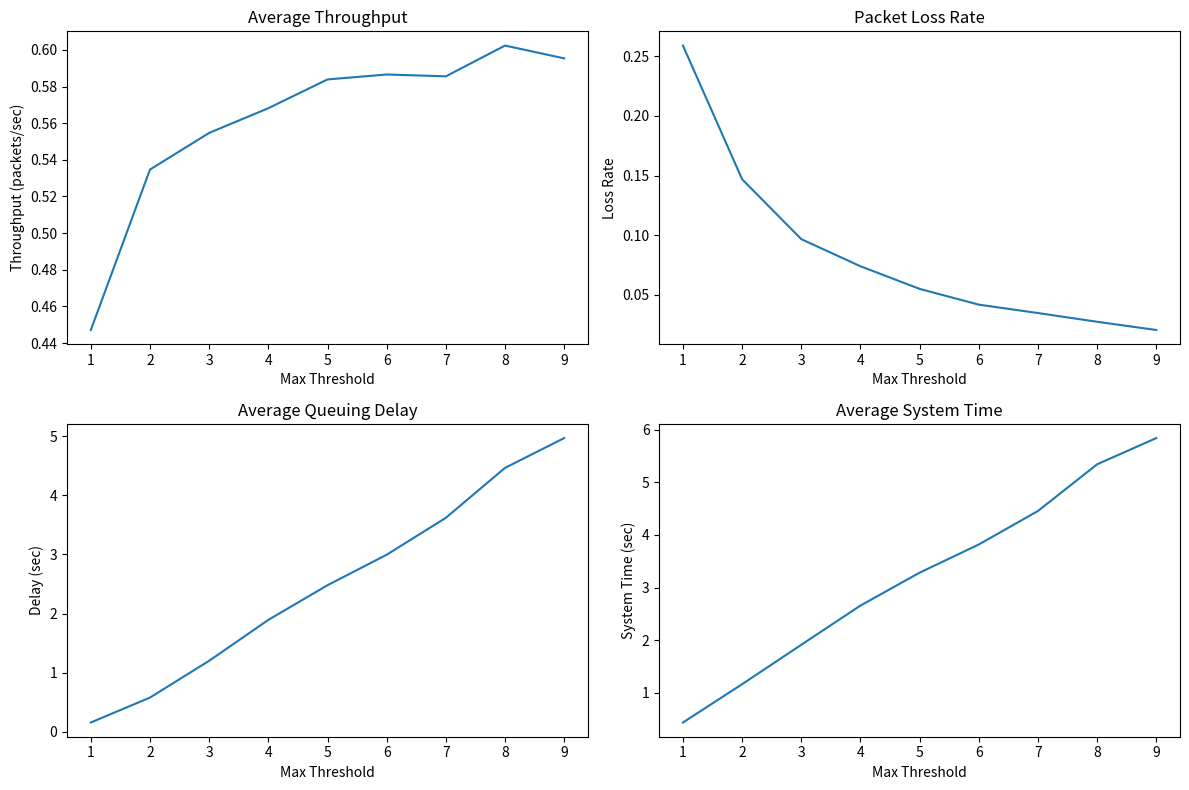

This figure's Python source:
import numpy as np
import matplotlib.pyplot as plt

# Parameters
mu = 1
lambda_ = 0.95
T = 10000

# Initialize variables
max_thresholds = range(1, 10)
average_throughputs = []
packet_loss_rates = []
average_queuing_delays = []
average_system_times = []

for b in max_thresholds:
    queue = []
    packet_loss = 0
    total_packets = 0
    total_time_in_system = 0
    total_time_in_queue = 0

    # Start simulation
    for t in range(T):
        # Packet arrival
        if np.random.exponential() < lambda_:
            total_packets += 1
            if len(queue) < b:
                queue.append(t)
            else:
                packet_loss += 1

        # Packet departure
        if queue and np.random.exponential() < mu:
            arrival_time = queue.pop(0)
            total_time_in_system += t - arrival_time
            total_time_in_queue += max(0, t - arrival_time - 1/mu)

    # Calculate metrics
    average_throughputs.append((total_packets - packet_loss) / T)
    packet_loss_rates.append(packet_loss / total_packets)
    average_queuing_delays.append(total_time_in_queue / total_packets)
    average_system_times.append(total_time_in_system / total_packets)

# Plot metrics
plt.figure(figsize=(12, 8))

plt.subplot(2, 2, 1)
plt.plot(max_thresholds, average_throughputs)
plt.title('Average Throughput')
plt.xlabel('Max Threshold')
plt.ylabel('Throughput (packets/sec)')

plt.subplot(2, 2, 2)
plt.plot(max_thresholds, packet_loss_rates)
plt.title('Packet Loss Rate')
plt.xlabel('Max Threshold')
plt.ylabel('Loss Rate')

plt.subplot(2, 2, 3)
plt.plot(max_thresholds, average_queuing_delays)
plt.title('Average Queuing Delay')
plt.xlabel('Max Threshold')
plt.ylabel('Delay (sec)')

plt.subplot(2, 2, 4)
plt.plot(max_thresholds, average_system_times)
plt.title('Average System Time')
plt.xlabel('Max Threshold')
plt.ylabel('System Time (sec)')

plt.tight_layout()
plt.show()
